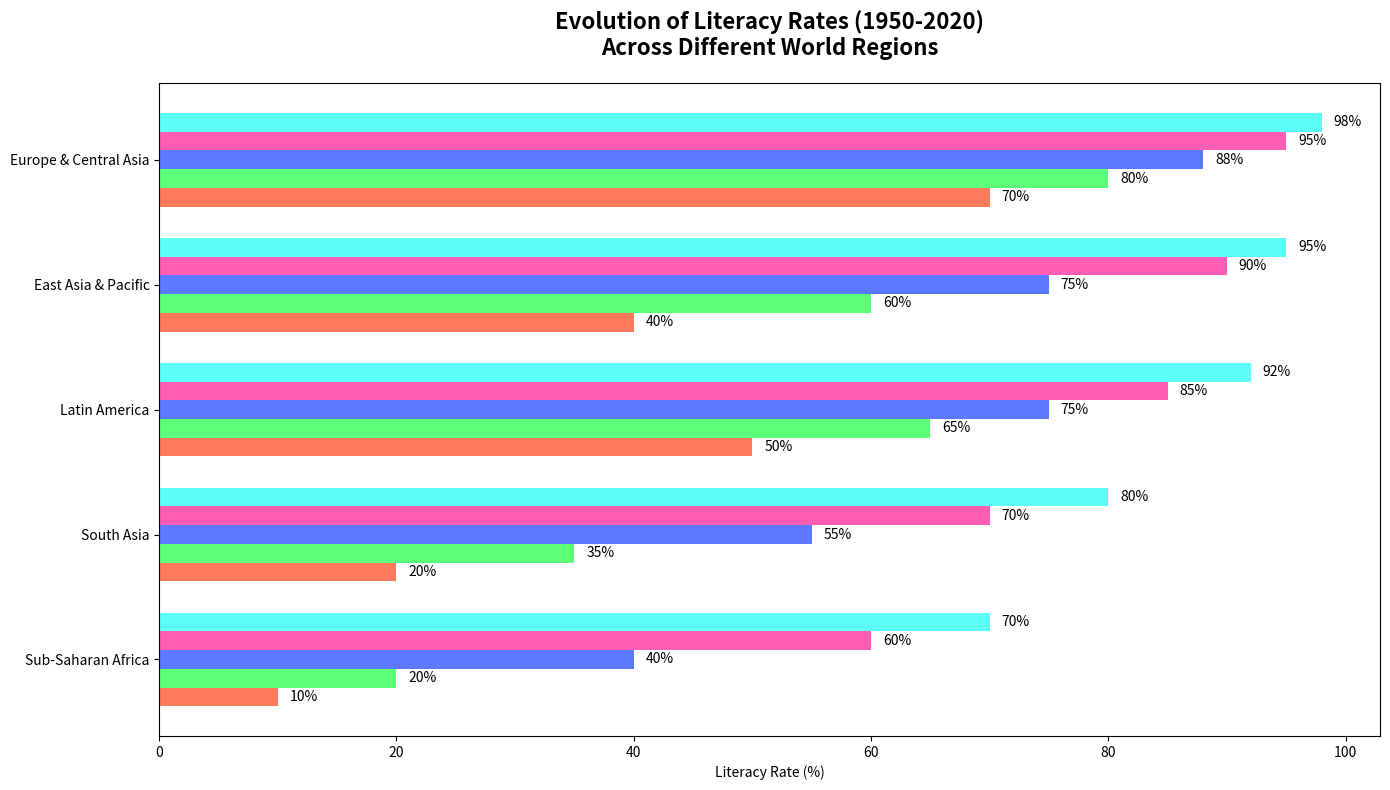

Here is the Python script that generated this plot:
import matplotlib.pyplot as plt
import numpy as np

regions = ['Sub-Saharan Africa', 'South Asia', 'Latin America', 
           'East Asia & Pacific', 'Europe & Central Asia']
years = [1950, 1970, 1990, 2010, 2020]

literacy_rates = {
    'Sub-Saharan Africa': [10, 20, 40, 60, 70],
    'South Asia': [20, 35, 55, 70, 80],
    'Latin America': [50, 65, 75, 85, 92],
    'East Asia & Pacific': [40, 60, 75, 90, 95],
    'Europe & Central Asia': [70, 80, 88, 95, 98]
}

fig, ax = plt.subplots(figsize=(14, 8))

colors = ['#FF5733', '#33FF57', '#3357FF', '#FF33A1', '#33FFF5']

for i, year in enumerate(years):
    y_positions = np.arange(len(regions)) + (i * 0.15)
    rates = [literacy_rates[region][i] for region in regions]
    bars = ax.barh(y_positions, rates, height=0.15, color=colors[i], alpha=0.8)
    
    for bar in bars:
        ax.text(bar.get_width() + 1, bar.get_y() + bar.get_height()/2,
                f'{bar.get_width()}%', va='center', ha='left', fontsize=10)

ax.set_yticks(np.arange(len(regions)) + 0.3)
ax.set_yticklabels(regions)
ax.set_xlabel('Literacy Rate (%)')
ax.set_title('Evolution of Literacy Rates (1950-2020)\nAcross Different World Regions',
             fontsize=16, fontweight='bold', pad=20)

plt.tight_layout()

plt.show()
